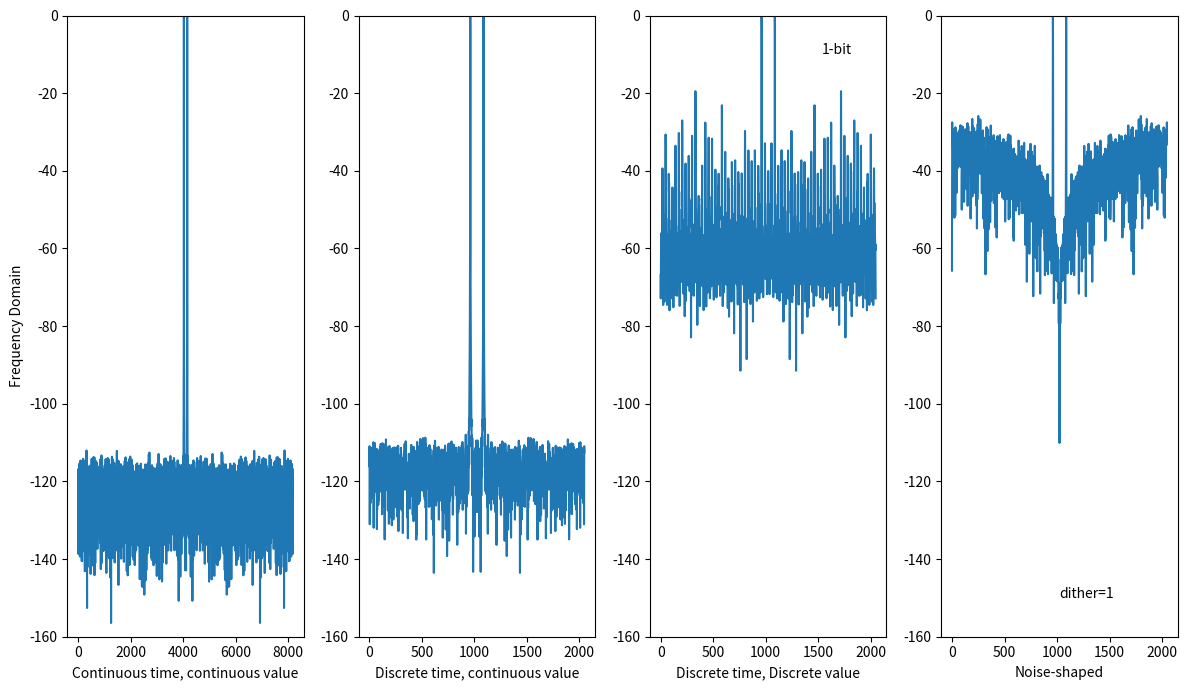

Reproduce this figure in Python.
#!/usr/bin/env python3

import numpy as np
import matplotlib.pyplot as plt

#- Create a time vector
N = 2**13
t = np.linspace(0,N,N)

#- Create the "continuous time" signal
fbin = 10
fm1 = 1/N*213
f1 = 1/128 - 1/N
fd = fm1
x_s = np.sin(2*np.pi*f1*t) + + 1/2**15*np.random.randn(N)

#----------------------------------------------
#- Model an ADC
#----------------------------------------------

## Sample
#- Sampling frequency is 1/nfs of the time vector
nfs = 4
x_sn = x_s[0::nfs]

bits = 1
y_sn = np.round(x_sn*2**bits)/2**bits

dither = 1
M = len(x_sn)
y_sd = np.zeros(M)
x = np.zeros(M)
for n in range(1,M):
    x[n] = x[n-1] + (x_sn[n]-y_sd[n-1])
    y_sd[n] = np.round(x[n]*2**bits  + dither*np.random.randn()/4)/2**bits

#- Remove the first samples to get rid of the initial
# settling
y_sd = y_sd[2:]

#----------------------------------------------
# Plot spectrum
#----------------------------------------------
def freqDomain(x):
    N = len(x)
    # Use hanning window to prevent FFT bin energy spread
    w = np.hanning(N+1)

    # Convert to frequency domain
    X= np.fft.fftshift(np.fft.fft(np.multiply(w[0:N],x)))

    # Normalize to max output power
    X = X/np.max(np.abs(X[int(N/4):N-int(N/4)]))
    return X
X_s = freqDomain(x_s)
X_sn = freqDomain(x_sn)
Y_sn = freqDomain(y_sn)
Y_sdn = freqDomain(y_sd )

plt.subplot(1,4,1)
plt.plot(20*np.log10(np.abs(X_s)))
plt.xlabel("Continuous time, continuous value")
plt.ylabel("Frequency Domain")
plt.ylim(-160,0)
plt.subplot(1,4,2)
plt.plot(20*np.log10(np.abs(X_sn)))
plt.xlabel("Discrete time, continuous value")
plt.ylim(-160,0)
plt.subplot(1,4,3)
plt.plot(20*np.log10(np.abs(Y_sn)))
plt.xlabel("Discrete time, Discrete value")
plt.text(np.round((1-1/4)*N/nfs),-10,str(bits) + "-bit")

plt.ylim(-160,0)
plt.subplot(1,4,4)
plt.plot(20*np.log10(np.abs(Y_sdn)))
#plt.plot(y_sd)
plt.xlabel("Noise-shaped")
plt.text(np.round((1-1/2)*N/nfs),-150,"dither=" + str(dither))
plt.ylim(-160,0)

fig = plt.gcf()
fig.set_size_inches(12, 7)
plt.tight_layout()
plt.savefig(f"l6_sd_d{dither}_b{bits}.pdf")
plt.show()
